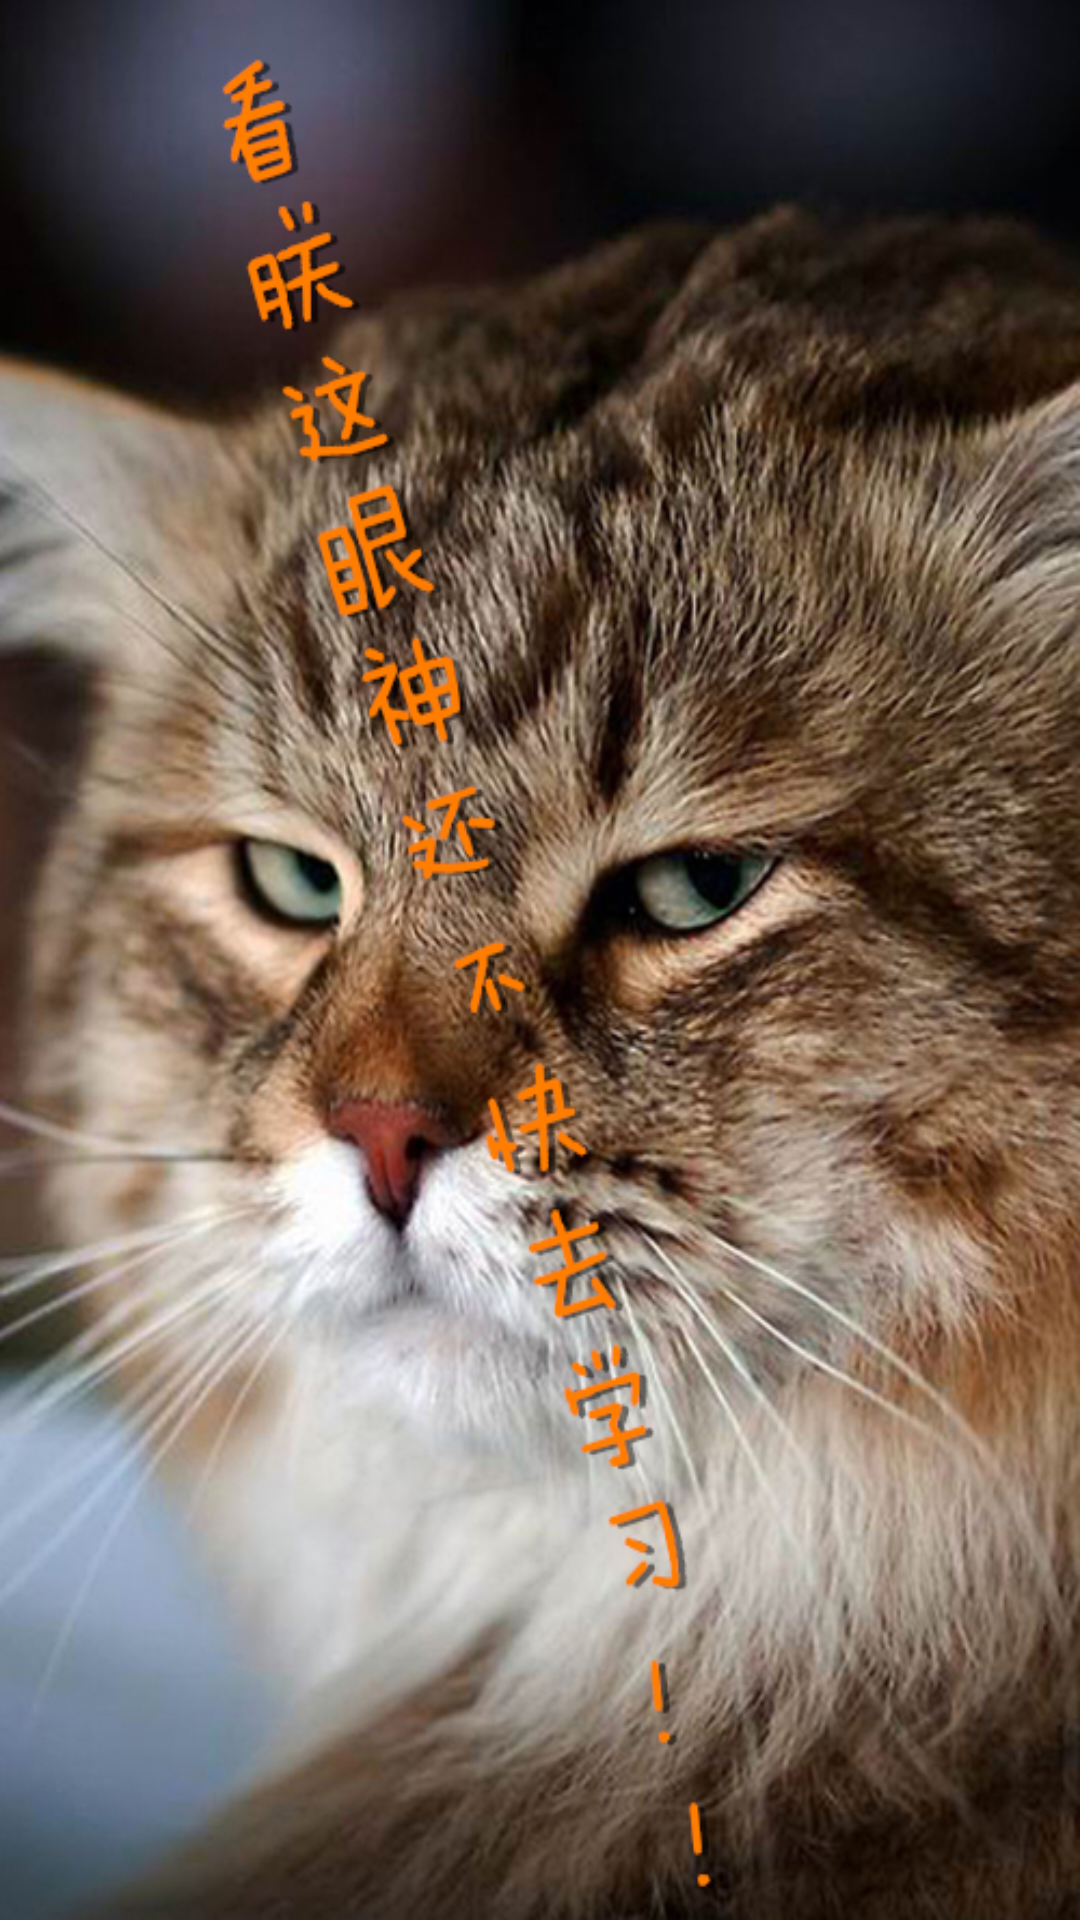

Layout XML and referenced resources for this Android screen:
<!-- AndroidManifest.xml: application theme AppTheme -->
<!-- res/layout/dialog02.xml -->
<?xml version="1.0" encoding="utf-8"?>
<LinearLayout xmlns:android="http://schemas.android.com/apk/res/android"
    android:orientation="vertical"
    android:layout_width="wrap_content"
    android:layout_height="wrap_content"
    android:gravity="center_vertical|center_horizontal"

   >

    <LinearLayout
        
        android:layout_width="wrap_content"
        android:layout_height="wrap_content"
        android:layout_gravity="bottom"
        android:orientation="horizontal" >

        <ImageButton
            android:id="@+id/dialog_button_cancel"
            android:layout_width="wrap_content"
            android:layout_height="wrap_content"
            android:background="@drawable/cat"
            android:src="@drawable/ok1" />
    </LinearLayout>

</LinearLayout>
<!-- resources referenced by this layout -->
<resources>
  <!-- drawable cat: png bitmap (drawable, 956409 bytes) -->
  <style name="AppTheme" parent="Theme.AppCompat.Light.NoActionBar">
          
          <item name="colorPrimary">@color/colorPrimary</item>
          <item name="colorPrimaryDark">@color/colorPrimaryDark</item>
          <item name="colorAccent">@color/colorAccent</item>
      </style>
  <color name="colorPrimary">#00bfa5</color>
  <color name="colorPrimaryDark">#00796b</color>
  <color name="colorAccent">#26a69a</color>
</resources>
